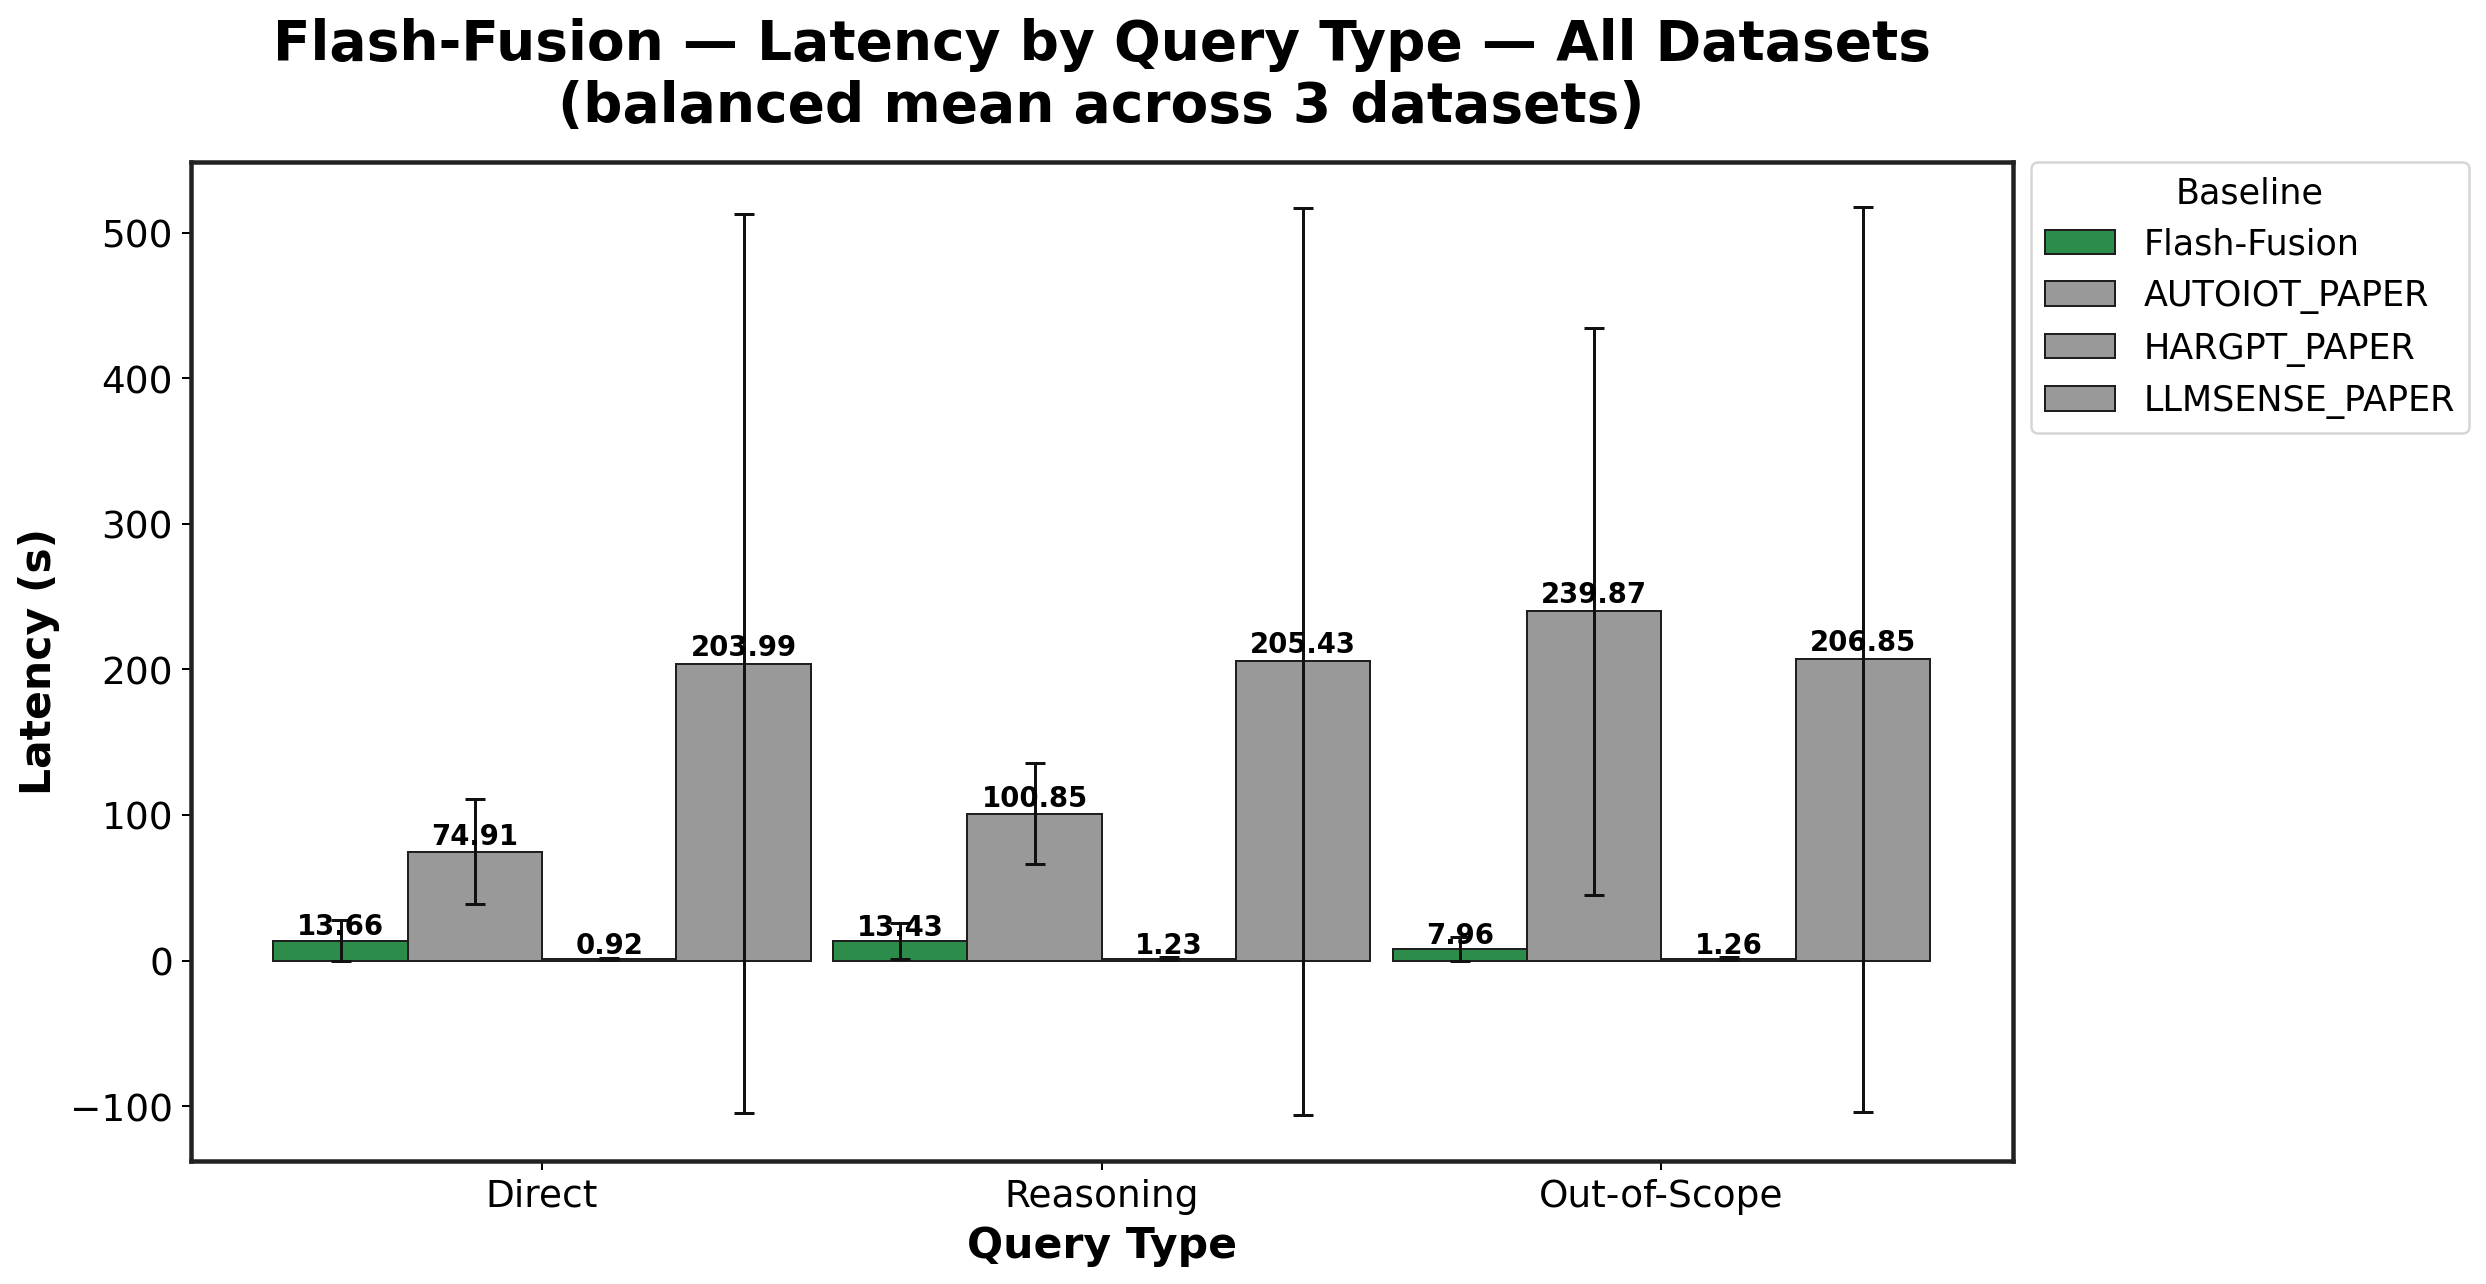

Values plotted in this chart, from the file beside it:
Baseline, Direct, Reasoning, Out-of-Scope
Flash-Fusion, 13.66, 13.43, 7.962
AUTOIOT_PAPER, 74.91, 100.8, 239.9
HARGPT_PAPER, 0.9151, 1.23, 1.262
LLMSENSE_PAPER, 204, 205.4, 206.8
